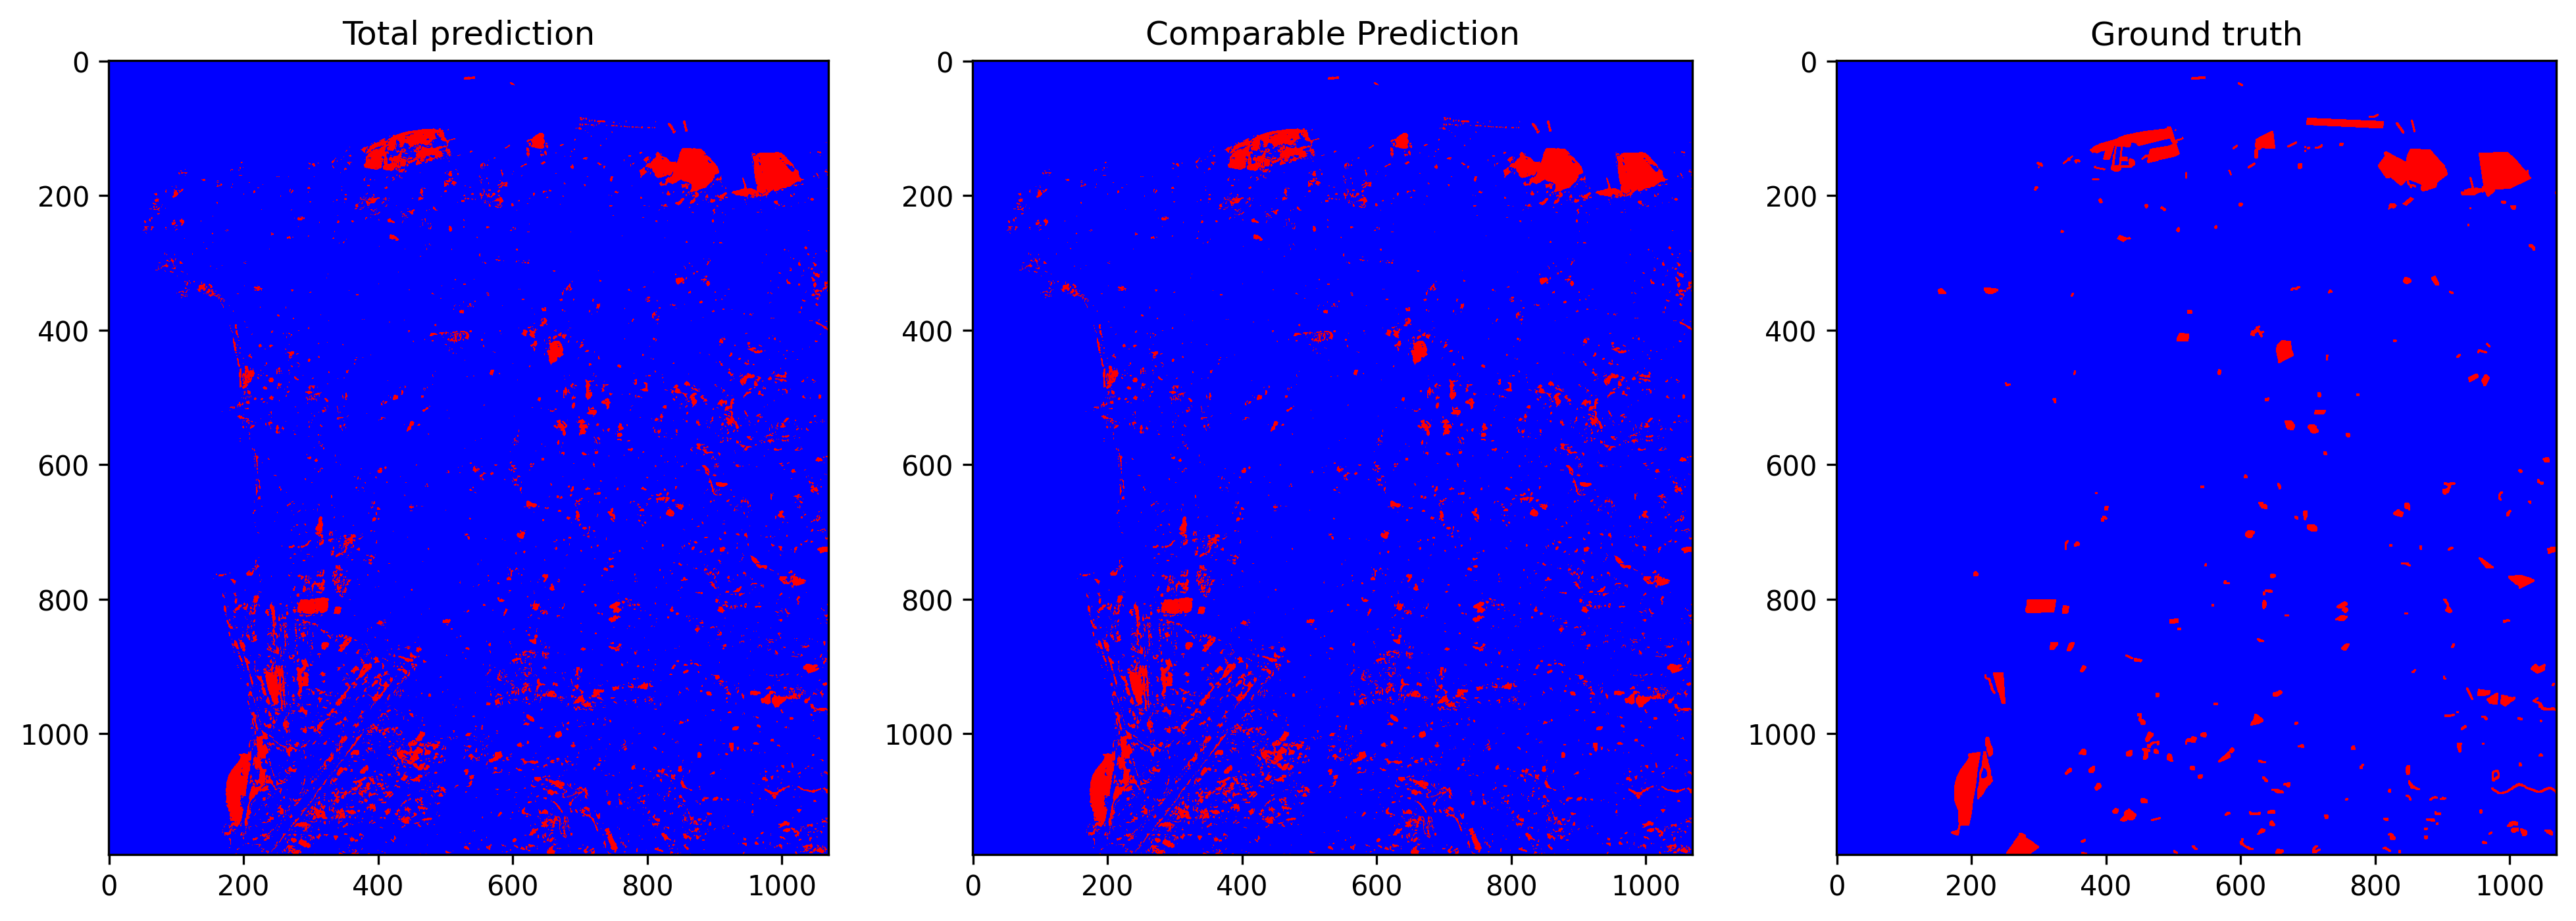

The data file committed next to this chart (first rows):
total_examples, threshold, overall_accuracy, false_positives_num, false_negatives_num, true_negatives_num, true_positives_num, prediction_time, overall_accuracy_correction, false_positives_num_correction, false_negatives_num_correction, true_negatives_num_correction, true_positives_num_correction, correction_time, pseudo_qty, real_qty, extraction_time, ft_epochs, ft_time, ft_loss, ft_val_loss, ft_val_acc, pseudo_acc, pseudo_acc_corrected
1262600, 0.2657, 0.9624, 37197, 10328, 1191485, 23590, 24.95, 0.9758, 18883, 11700, 1209799, 22218, 11.75, no pseudo labels, r=3, 20.51, 58, 542.7, 0.03783, 0.03736, 0.9472, 0.689, 0.6996
